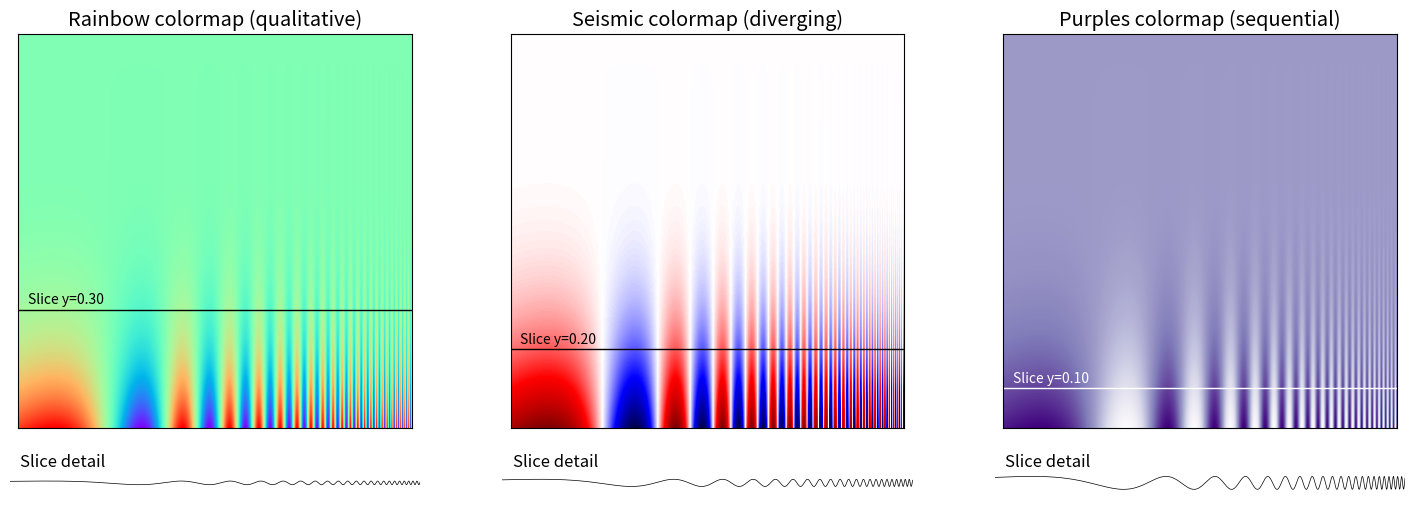

Python code for this plot: (Note: this script raises an exception after producing the figure.)
import numpy as np
import matplotlib
import matplotlib.pylab as plt
import matplotlib.patheffects as PathEffects
from matplotlib.ticker import MultipleLocator
from mpl_toolkits.axes_grid1.inset_locator import inset_axes
import matplotlib.gridspec as gridspec

def make(ax1, ax2, cmap, title, y, color='k'):
    if False:
        for i in range(10):
            print('nop')
    ax1.set_xlim(0, 1)
    ax1.set_ylim(0, 1)
    ax1.set_xticks([])
    ax1.set_yticks([0, 0.5, 1])
    ax1.get_yaxis().tick_left()
    ax1.axhline(y, lw=1, c=color, xmin=0, xmax=1)
    ax1.text(0.025, y + 0.015, 'Slice y=%.2f' % y, fontsize=10, color=color)
    ax1.imshow(Z, cmap=cmap, origin='upper', extent=[0, 1, 0, 1])
    (ax1.set_xticks([]), ax1.set_yticks([]))
    ax1.set_title(title)
    ax2.set_xlim(0, 1)
    ax2.set_ylim(-0.1, +1.1)
    ax2.set_xticks([0, 0.5, 1])
    ax2.get_xaxis().tick_bottom()
    ax2.set_yticks([0, 1])
    ax2.get_yaxis().tick_left()
    ax2.plot(T / np.pi, Z[int(1024 * (1 - y))], c='k', lw=0.5)
    ax2.axis('off')
    ax2.text(0.025, 1.25, 'Slice detail')
if __name__ == '__main__':
    fg = (0.0, 0.0, 0.0)
    bg = (1.0, 1.0, 1.0)
    matplotlib.rcParams['xtick.direction'] = 'out'
    matplotlib.rcParams['ytick.direction'] = 'out'
    matplotlib.rcParams['font.size'] = 12.0
    matplotlib.rc('axes', facecolor=bg)
    matplotlib.rc('axes', edgecolor=fg)
    matplotlib.rc('xtick', color=fg)
    matplotlib.rc('ytick', color=fg)
    matplotlib.rc('figure', facecolor=bg)
    matplotlib.rc('savefig', facecolor=bg)
    plt.figure(figsize=(18, 6))
    G = gridspec.GridSpec(2, 3, width_ratios=[1, 1, 1], height_ratios=[15, 1])
    T = np.linspace(0, np.pi, 2 * 512)
    (X, Y) = np.meshgrid(T, T)
    Z = np.power(Y / 2, 5) * np.sin(np.exp(np.pi / 2 * X))
    Z = (Z - Z.min()) / (Z.max() - Z.min())
    ax1 = plt.subplot(G[0, 0], aspect=1)
    ax2 = plt.subplot(G[1, 0])
    make(ax1, ax2, plt.cm.rainbow, 'Rainbow colormap (qualitative)', y=0.3)
    ax1 = plt.subplot(G[0, 1], aspect=1)
    ax2 = plt.subplot(G[1, 1])
    make(ax1, ax2, plt.cm.seismic, 'Seismic colormap (diverging)', y=0.2)
    ax1 = plt.subplot(G[0, 2], aspect=1)
    ax2 = plt.subplot(G[1, 2])
    make(ax1, ax2, plt.cm.Purples, 'Purples colormap (sequential)', 0.1, 'white')
    plt.savefig('../../figures/rules/rule-6.pdf')
    plt.show()